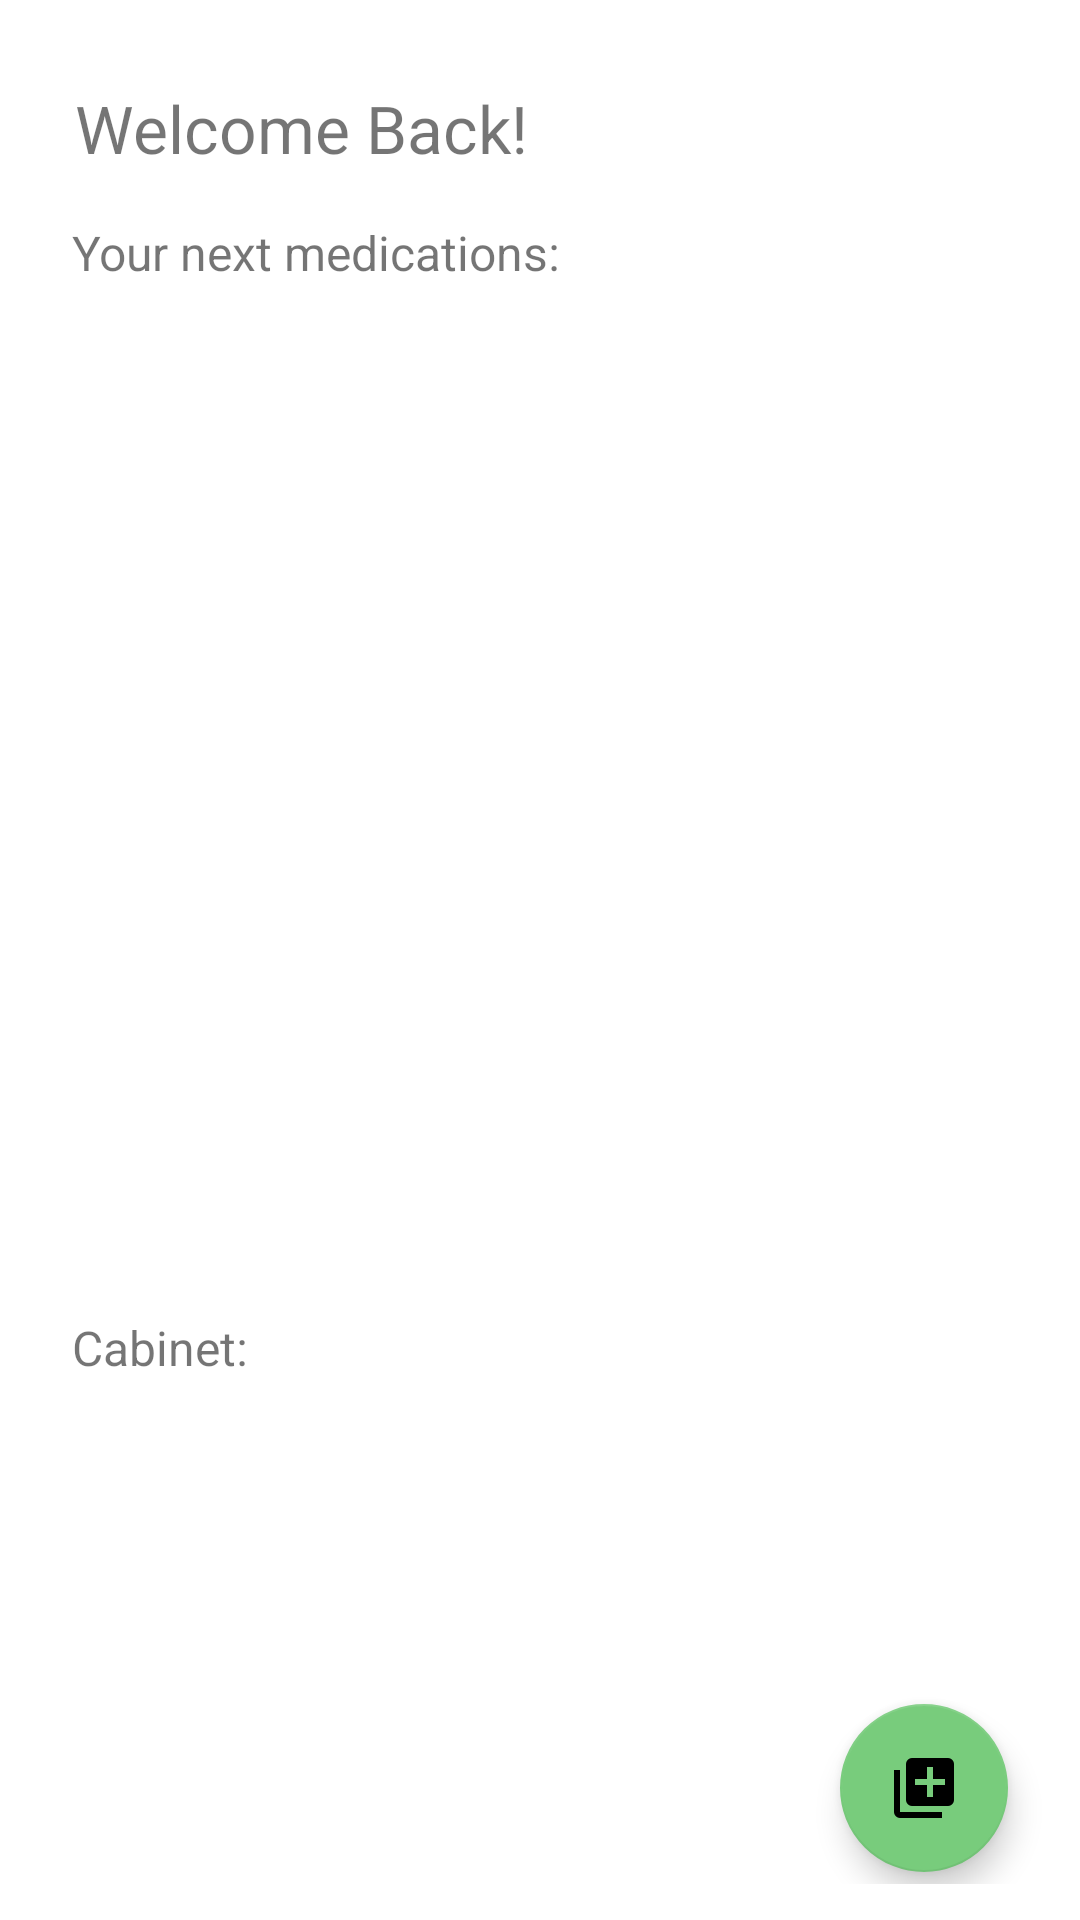

This screen was rendered from an Android layout file. Write that file and the resources it references.
<!-- AndroidManifest.xml: application theme Theme.MyApplication -->
<!-- res/layout/fragment_dashboard.xml -->
<?xml version="1.0" encoding="utf-8"?>
<androidx.constraintlayout.widget.ConstraintLayout xmlns:android="http://schemas.android.com/apk/res/android"
    xmlns:app="http://schemas.android.com/apk/res-auto"
    xmlns:tools="http://schemas.android.com/tools"
    android:id="@+id/frameLayout"
    android:layout_width="match_parent"
    android:layout_height="match_parent"
    android:padding="12dp"
    tools:context=".view.fragments.Dashboard">

    <TextView
        android:id="@+id/tvWelcome"
        android:layout_width="wrap_content"
        android:layout_height="wrap_content"
        android:layout_marginStart="13dp"
        android:layout_marginTop="16dp"
        android:text="Welcome Back!"
        android:textSize="22sp"
        app:layout_constraintStart_toStartOf="parent"
        app:layout_constraintTop_toTopOf="parent" />

    <TextView
        android:id="@+id/tvNextMedLabel"
        android:layout_width="wrap_content"
        android:layout_height="wrap_content"
        android:layout_marginStart="12dp"
        android:layout_marginTop="16dp"
        android:text="Your next medications:"
        android:textSize="16sp"
        app:layout_constraintStart_toStartOf="parent"
        app:layout_constraintTop_toBottomOf="@+id/tvWelcome" />

    <ScrollView
        android:id="@+id/scrollViewMedList"
        android:layout_width="371dp"
        android:layout_height="396dp"
        android:layout_marginStart="12dp"
        android:layout_marginTop="16dp"
        android:layout_marginEnd="12dp"
        android:layout_marginBottom="16dp"
        app:layout_constraintBottom_toTopOf="@+id/pillCabinetLabel"
        app:layout_constraintEnd_toEndOf="parent"
        app:layout_constraintStart_toStartOf="parent"
        app:layout_constraintTop_toBottomOf="@+id/tvNextMedLabel">

        <LinearLayout
            android:id="@+id/medListContainer"
            android:layout_width="match_parent"
            android:layout_height="wrap_content"
            android:orientation="vertical" />
    </ScrollView>

    <TextView
        android:id="@+id/pillCabinetLabel"
        android:layout_width="wrap_content"
        android:layout_height="wrap_content"
        android:layout_marginStart="12dp"
        android:layout_marginBottom="8dp"
        android:text="Cabinet:"
        android:textSize="16sp"
        app:layout_constraintBottom_toTopOf="@+id/scrollViewCabinet"
        app:layout_constraintStart_toStartOf="parent" />

    <ScrollView
        android:id="@+id/scrollViewCabinet"
        android:layout_width="0dp"
        android:layout_height="wrap_content"
        android:layout_marginStart="12dp"
        android:layout_marginEnd="12dp"
        android:layout_marginBottom="60dp"
        android:fillViewport="true"
        android:minHeight="100dp"
        app:layout_constraintBottom_toBottomOf="parent"
        app:layout_constraintEnd_toEndOf="parent"
        app:layout_constraintHorizontal_bias="1.0"
        app:layout_constraintStart_toStartOf="parent">

        <HorizontalScrollView
            android:layout_width="match_parent"
            android:layout_height="wrap_content">

            <LinearLayout
                android:id="@+id/pillCabinetContainer"
                android:layout_width="wrap_content"
                android:layout_height="wrap_content"
                android:orientation="horizontal" />
        </HorizontalScrollView>
    </ScrollView>

    <com.google.android.material.floatingactionbutton.FloatingActionButton
        android:id="@+id/fBtn"
        android:layout_width="wrap_content"
        android:layout_height="wrap_content"
        android:layout_marginEnd="12dp"
        android:layout_marginBottom="4dp"
        android:src="@drawable/plus_box_multiple"
        app:layout_constraintBottom_toBottomOf="parent"
        app:layout_constraintEnd_toEndOf="parent" />

</androidx.constraintlayout.widget.ConstraintLayout>
<!-- resources referenced by this layout -->
<resources>
  <!-- drawable plus_box_multiple (drawable) -->
  <vector xmlns:android="http://schemas.android.com/apk/res/android" android:height="24dp" android:width="24dp" android:viewportWidth="24" android:viewportHeight="24"><path android:fillColor="#000000" android:pathData="M19,11H15V15H13V11H9V9H13V5H15V9H19M20,2H8A2,2 0 0,0 6,4V16A2,2 0 0,0 8,18H20A2,2 0 0,0 22,16V4A2,2 0 0,0 20,2M4,6H2V20A2,2 0 0,0 4,22H18V20H4V6Z" /></vector>
  <style name="Theme.MyApplication" parent="Base.Theme.MyApplication" />
  <style name="Base.Theme.MyApplication" parent="Theme.MaterialComponents.DayNight.DarkActionBar">
          
          <item name="colorPrimary">@color/blue</item>
          <item name="colorPrimaryVariant">@color/mint_green</item>
          <item name="colorOnPrimary">@color/white</item>
          
          <item name="colorSecondary">@color/mint_green</item>
          <item name="colorSecondaryVariant">@color/light_sage</item>
          <item name="colorOnSecondary">@color/black</item>
          
          <item name="android:statusBarColor">?attr/colorPrimaryVariant</item>
          
      </style>
  <color name="blue">#1a9df1</color>
  <color name="mint_green">#78CC7C</color>
  <color name="white">#FFFFFFFF</color>
  <color name="light_sage">#DCE2C8</color>
  <color name="black">#FF000000</color>
</resources>
